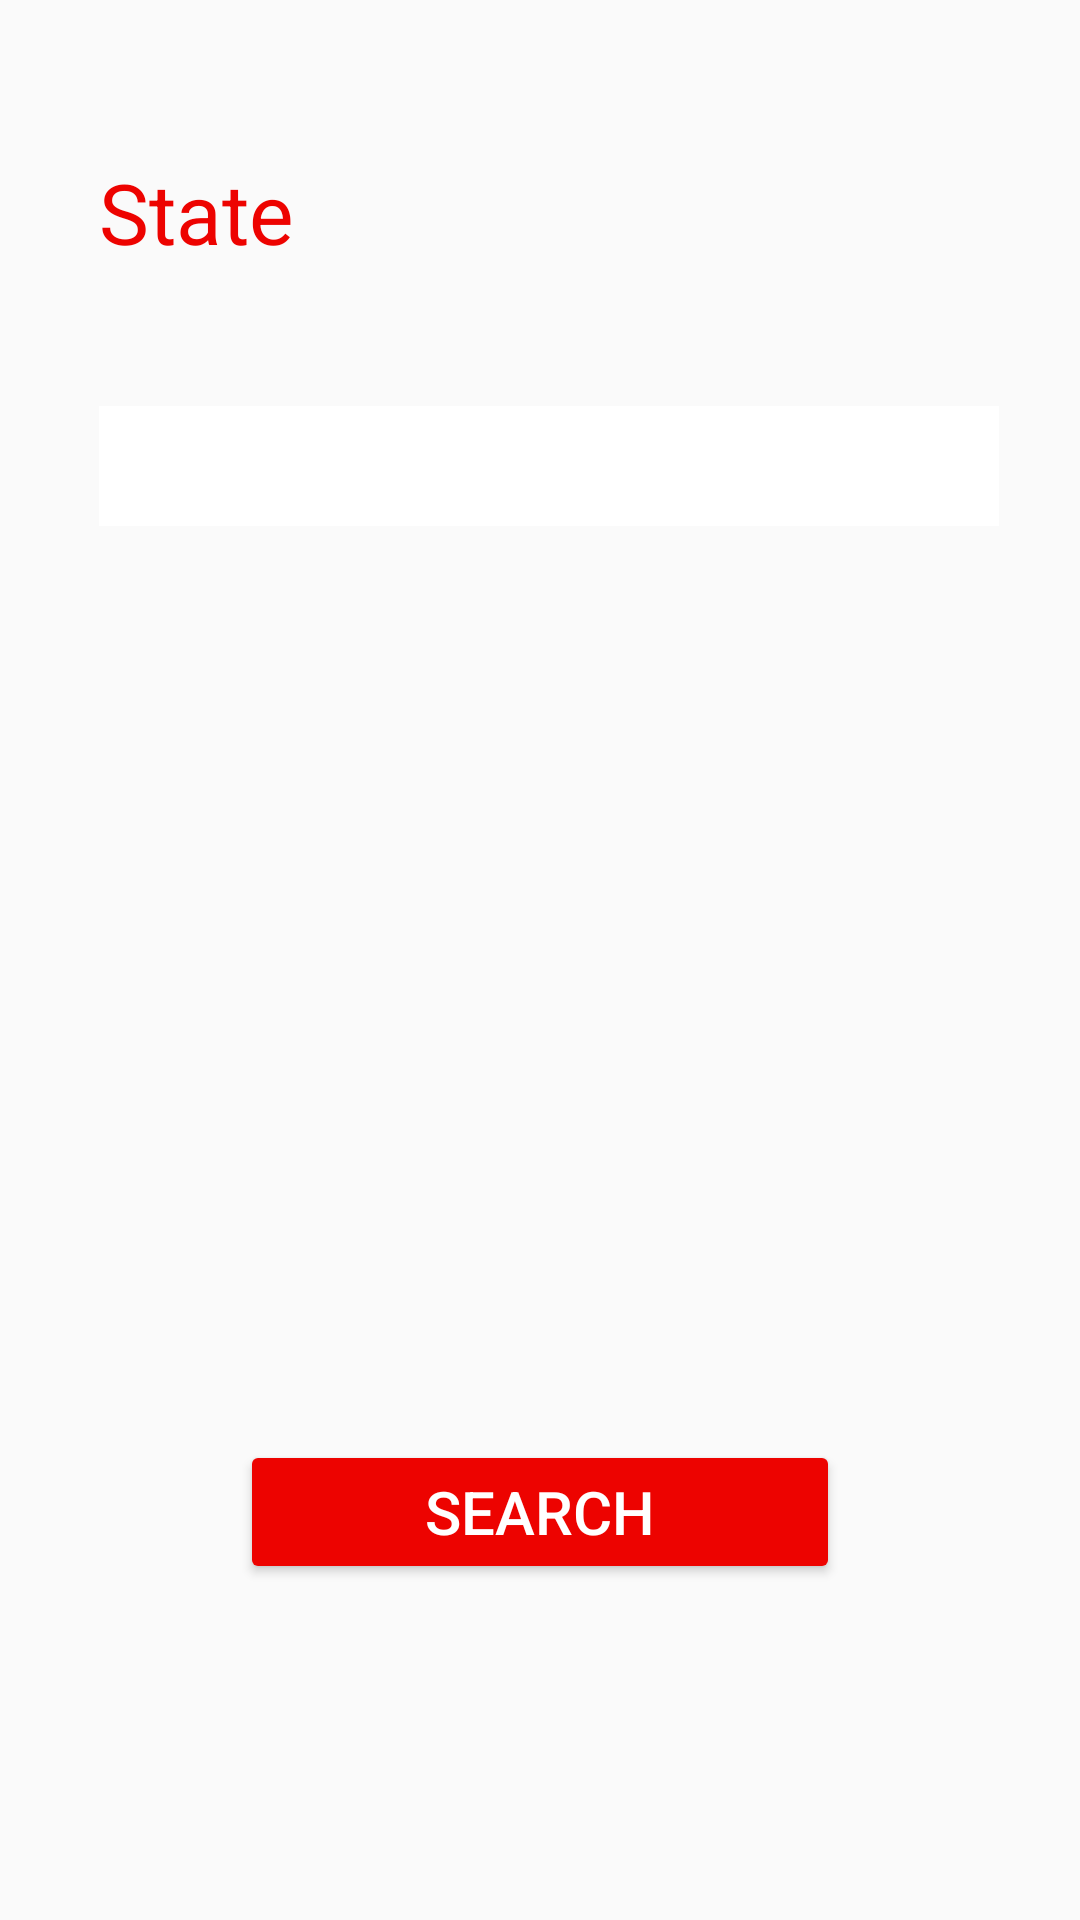

Android layout source for this screen:
<!-- AndroidManifest.xml: application theme AppTheme -->
<!-- res/layout/activity_main.xml -->
<?xml version="1.0" encoding="utf-8"?>
<RelativeLayout xmlns:android="http://schemas.android.com/apk/res/android"
    xmlns:app="http://schemas.android.com/apk/res-auto"
    xmlns:tools="http://schemas.android.com/tools"
    android:layout_width="match_parent"
    android:layout_height="match_parent"
    android:background="@drawable/background"
    tools:context="in.karan.suman.bloodbanktracker.MainActivity">

    <Button
        android:id="@+id/button"
        android:layout_width="200dp"
        android:layout_height="wrap_content"
        android:backgroundTint="#ED0300"
        android:textColor="#ffffff"
        android:text="search"
        android:textSize="20dp"
        android:layout_alignParentBottom="true"
        android:layout_centerHorizontal="true"
        android:layout_marginBottom="112dp" />

    <TextView
        android:id="@+id/textView1"
        android:layout_width="wrap_content"
        android:layout_height="wrap_content"
        android:layout_marginTop="52dp"
        android:textColor="#ED0300"
        android:text="State"
        android:textSize="28sp"
        android:layout_alignParentTop="true"
        android:layout_alignParentStart="true"
        android:layout_marginStart="33dp" />



    <Spinner
        android:id="@+id/spinner1"
        android:layout_width="300dp"
        android:layout_height="40dp"
        android:background="#ffffff"
        android:layout_alignStart="@+id/textView1"
        android:layout_below="@+id/textView1"
        android:layout_marginTop="46dp" />




</RelativeLayout>
<!-- resources referenced by this layout -->
<resources>
  <style name="AppTheme" parent="Theme.AppCompat.Light.DarkActionBar">
          
          <item name="colorPrimary">@color/colorPrimary</item>
          <item name="colorPrimaryDark">@color/colorPrimaryDark</item>
          <item name="colorAccent">@color/colorAccent</item>
      </style>
  <!-- not gathered from this repository: default colours our renderer supplied (Android Studio template values) -->
  <color name="colorPrimary">#FF6200EE</color>
  <color name="colorPrimaryDark">#FF3700B3</color>
  <color name="colorAccent">#FF03DAC5</color>
</resources>
